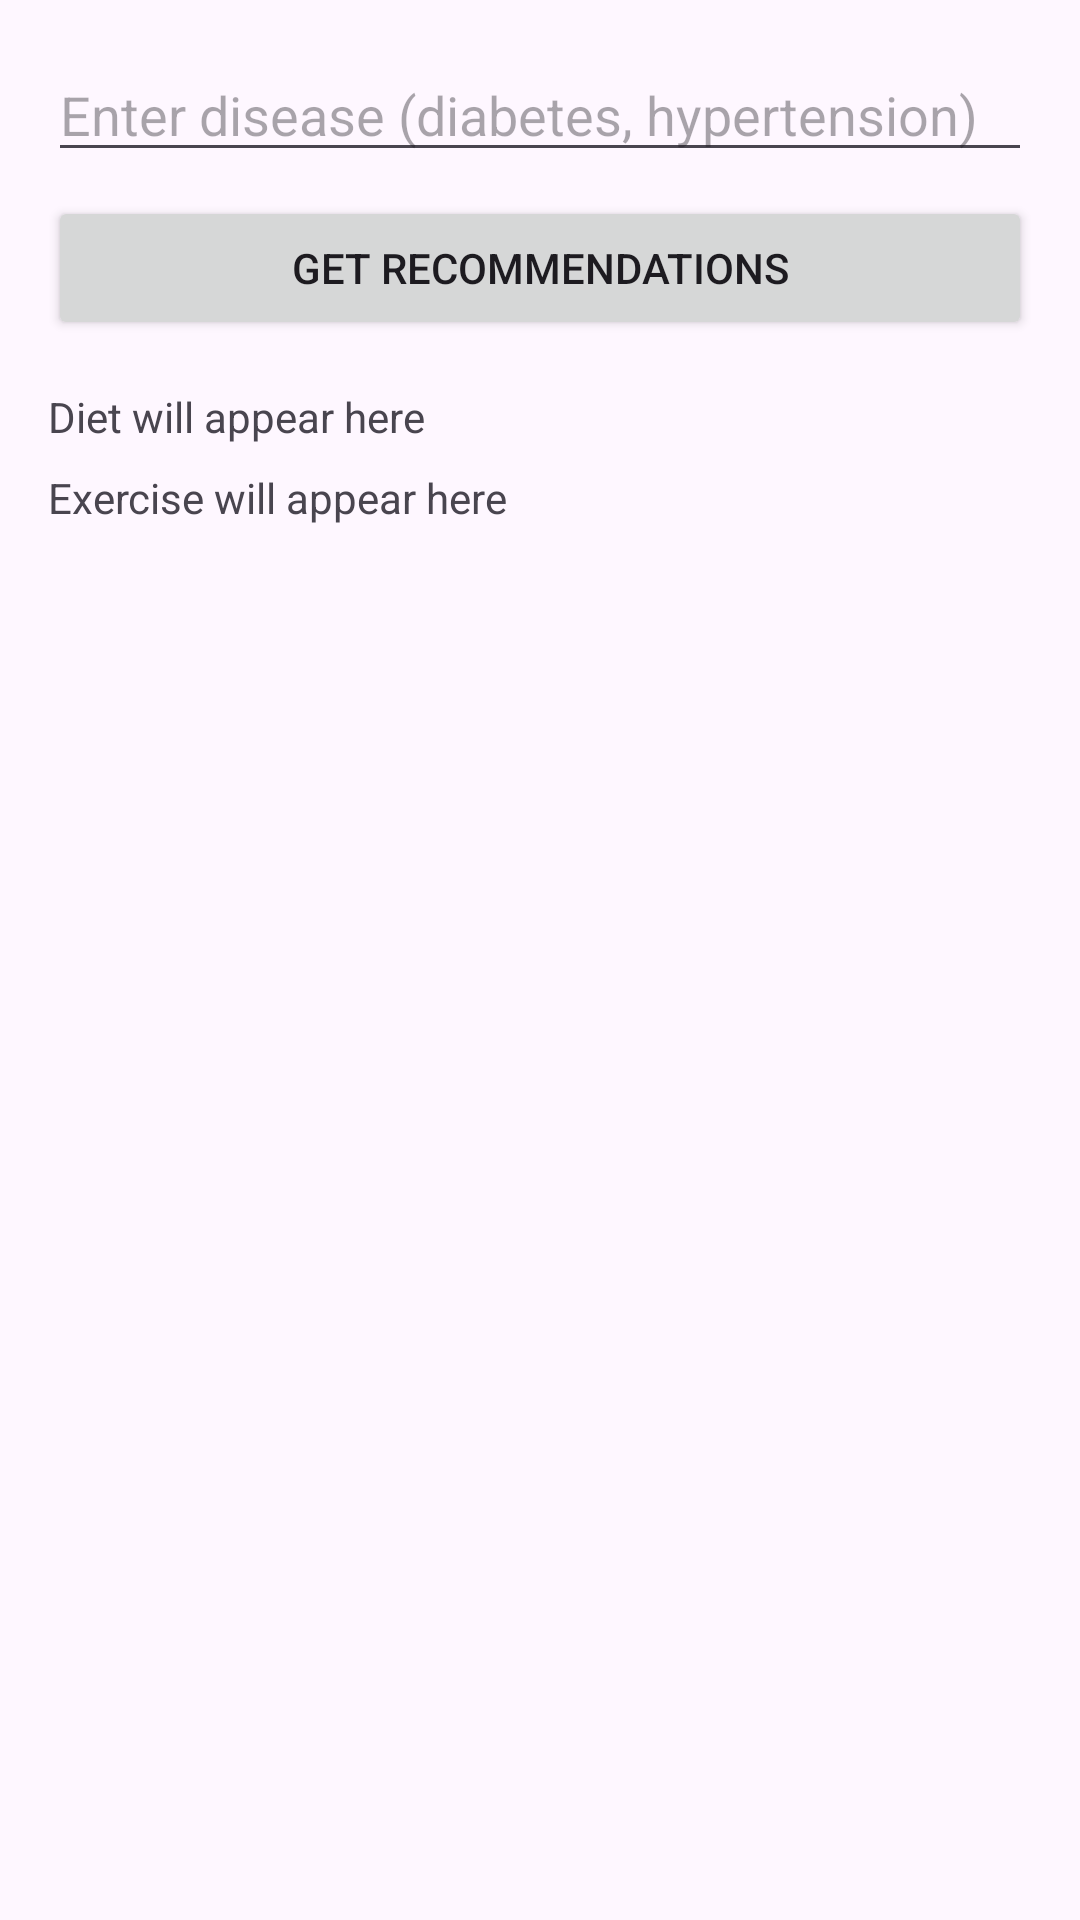

This screen was rendered from an Android layout file. Write that file and the resources it references.
<!-- AndroidManifest.xml: application theme Theme.TrialVitaMate -->
<!-- res/layout/fragment_diet.xml -->
<?xml version="1.0" encoding="utf-8"?>
<LinearLayout
    xmlns:android="http://schemas.android.com/apk/res/android"
    android:orientation="vertical"
    android:padding="16dp"
    android:layout_width="match_parent"
    android:layout_height="match_parent">

    <EditText
        android:id="@+id/etDisease"
        android:hint="Enter disease (diabetes, hypertension)"
        android:layout_width="match_parent"
        android:layout_height="wrap_content"/>

    <Button
        android:id="@+id/btnLoad"
        android:text="Get Recommendations"
        android:layout_width="match_parent"
        android:layout_height="wrap_content"
        android:layout_marginTop="8dp"/>

    <TextView
        android:id="@+id/tvDiet"
        android:text="Diet will appear here"
        android:layout_marginTop="16dp"
        android:layout_width="match_parent"
        android:layout_height="wrap_content"/>

    <TextView
        android:id="@+id/tvExercise"
        android:text="Exercise will appear here"
        android:layout_marginTop="8dp"
        android:layout_width="match_parent"
        android:layout_height="wrap_content"/>

</LinearLayout>
<!-- resources referenced by this layout -->
<resources>
  <style name="Theme.TrialVitaMate" parent="Base.Theme.TrialVitaMate" />
  <style name="Base.Theme.TrialVitaMate" parent="Theme.Material3.DayNight.NoActionBar">
          
          
      </style>
</resources>
